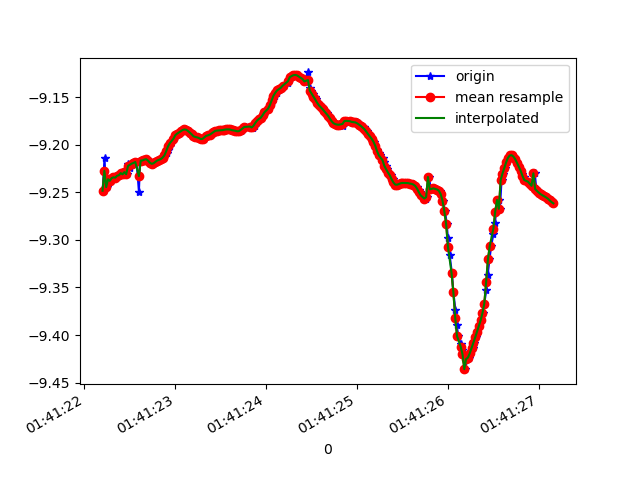

The data file committed next to this chart (first rows):
1618191682201, 887345164263234, -9.248401, -3.2410917, 0.049038447
1618191682222, 887345183494004, -9.214, -3.339, -0.0215
1618191682233, 887345202724774, -9.241, -3.256, 0.1924
1618191682251, 887345221955544, -9.245, -3.25, 0.1286
1618191682270, 887345241186314, -9.236, -3.266, 0.2576
1618191682296, 887345260417084, -9.238, -3.268, 0.146
1618191682308, 887345279647854, -9.235, -3.268, 0.2745
1618191682327, 887345298878624, -9.234, -3.278, 0.1457
1618191682346, 887345318109394, -9.235, -3.271, 0.2489
1618191682371, 887345337340164, -9.233, -3.283, 0.1315
1618191682387, 887345356570934, -9.232, -3.28, 0.2192
1618191682403, 887345375801704, -9.23, -3.292, 0.1081
1618191682425, 887345395032474, -9.231, -3.285, 0.1799
1618191682446, 887345414263244, -9.229, -3.296, 0.06001
1618191682464, 887345433494014, -9.231, -3.288, 0.1335
1618191682480, 887345452724784, -9.22, -3.31, 0.2729
1618191682498, 887345471955554, -9.225, -3.302, 0.2042
1618191682521, 887345491186324, -9.22, -3.316, 0.2062
1618191682537, 887345510417094, -9.22, -3.313, 0.2197
1618191682556, 887345529647864, -9.219, -3.318, 0.2011
1618191682575, 887345548878634, -9.218, -3.321, 0.1952
1618191682600, 887345568109404, -9.249, -3.235, 0.1579
1618191682613, 887345587340174, -9.217, -3.325, 0.1893
1618191682632, 887345606570944, -9.217, -3.326, 0.1847
1618191682651, 887345625801714, -9.217, -3.326, 0.1789
1618191682675, 887345645032484, -9.216, -3.329, 0.1729
1618191682688, 887345664263254, -9.215, -3.33, 0.1688
1618191682708, 887345683494024, -9.217, -3.326, 0.1654
1618191682728, 887345702724794, -9.219, -3.32, 0.162
1618191682748, 887345721955564, -9.22, -3.317, 0.1568
1618191682768, 887345741186334, -9.22, -3.319, 0.1501
1618191682784, 887345760417104, -9.218, -3.323, 0.1447
1618191682805, 887345779647874, -9.217, -3.327, 0.1431
1618191682825, 887345798878644, -9.216, -3.33, 0.1421
1618191682841, 887345818109414, -9.215, -3.332, 0.1406
1618191682860, 887345837340184, -9.214, -3.336, 0.1389
1618191682880, 887345856570954, -9.211, -3.342, 0.1385
1618191682904, 887345875801724, -9.209, -3.35, 0.1396
1618191682917, 887345895032494, -9.205, -3.359, 0.1404
1618191682937, 887345914263264, -9.202, -3.369, 0.14
1618191682955, 887345933494034, -9.198, -3.378, 0.1384
1618191682980, 887345952724804, -9.195, -3.387, 0.1364
1618191682993, 887345971955574, -9.192, -3.394, 0.1349
1618191683012, 887345991186344, -9.19, -3.401, 0.1317
1618191683032, 887346010417114, -9.188, -3.405, 0.1285
1618191683054, 887346029647884, -9.187, -3.409, 0.124
1618191683069, 887346048878654, -9.186, -3.412, 0.1171
1618191683088, 887346068109424, -9.185, -3.416, 0.1119
1618191683107, 887346087340194, -9.184, -3.418, 0.1084
1618191683133, 887346106570964, -9.184, -3.417, 0.1041
1618191683146, 887346125801734, -9.186, -3.414, 0.09881
1618191683164, 887346145032504, -9.187, -3.409, 0.0963
1618191683187, 887346164401782, -9.189, -3.405, 0.09549
1618191683209, 887346183632552, -9.191, -3.399, 0.09095
1618191683221, 887346202863322, -9.192, -3.397, 0.08746
1618191683241, 887346222094092, -9.192, -3.396, 0.0883
1618191683260, 887346241324862, -9.193, -3.394, 0.08945
1618191683285, 887346260555632, -9.194, -3.392, 0.08797
1618191683297, 887346279786402, -9.194, -3.39, 0.08631
1618191683317, 887346299017172, -9.194, -3.392, 0.08585
1618191683342, 887346318247942, -9.191, -3.399, 0.08486
... 199 more rows
